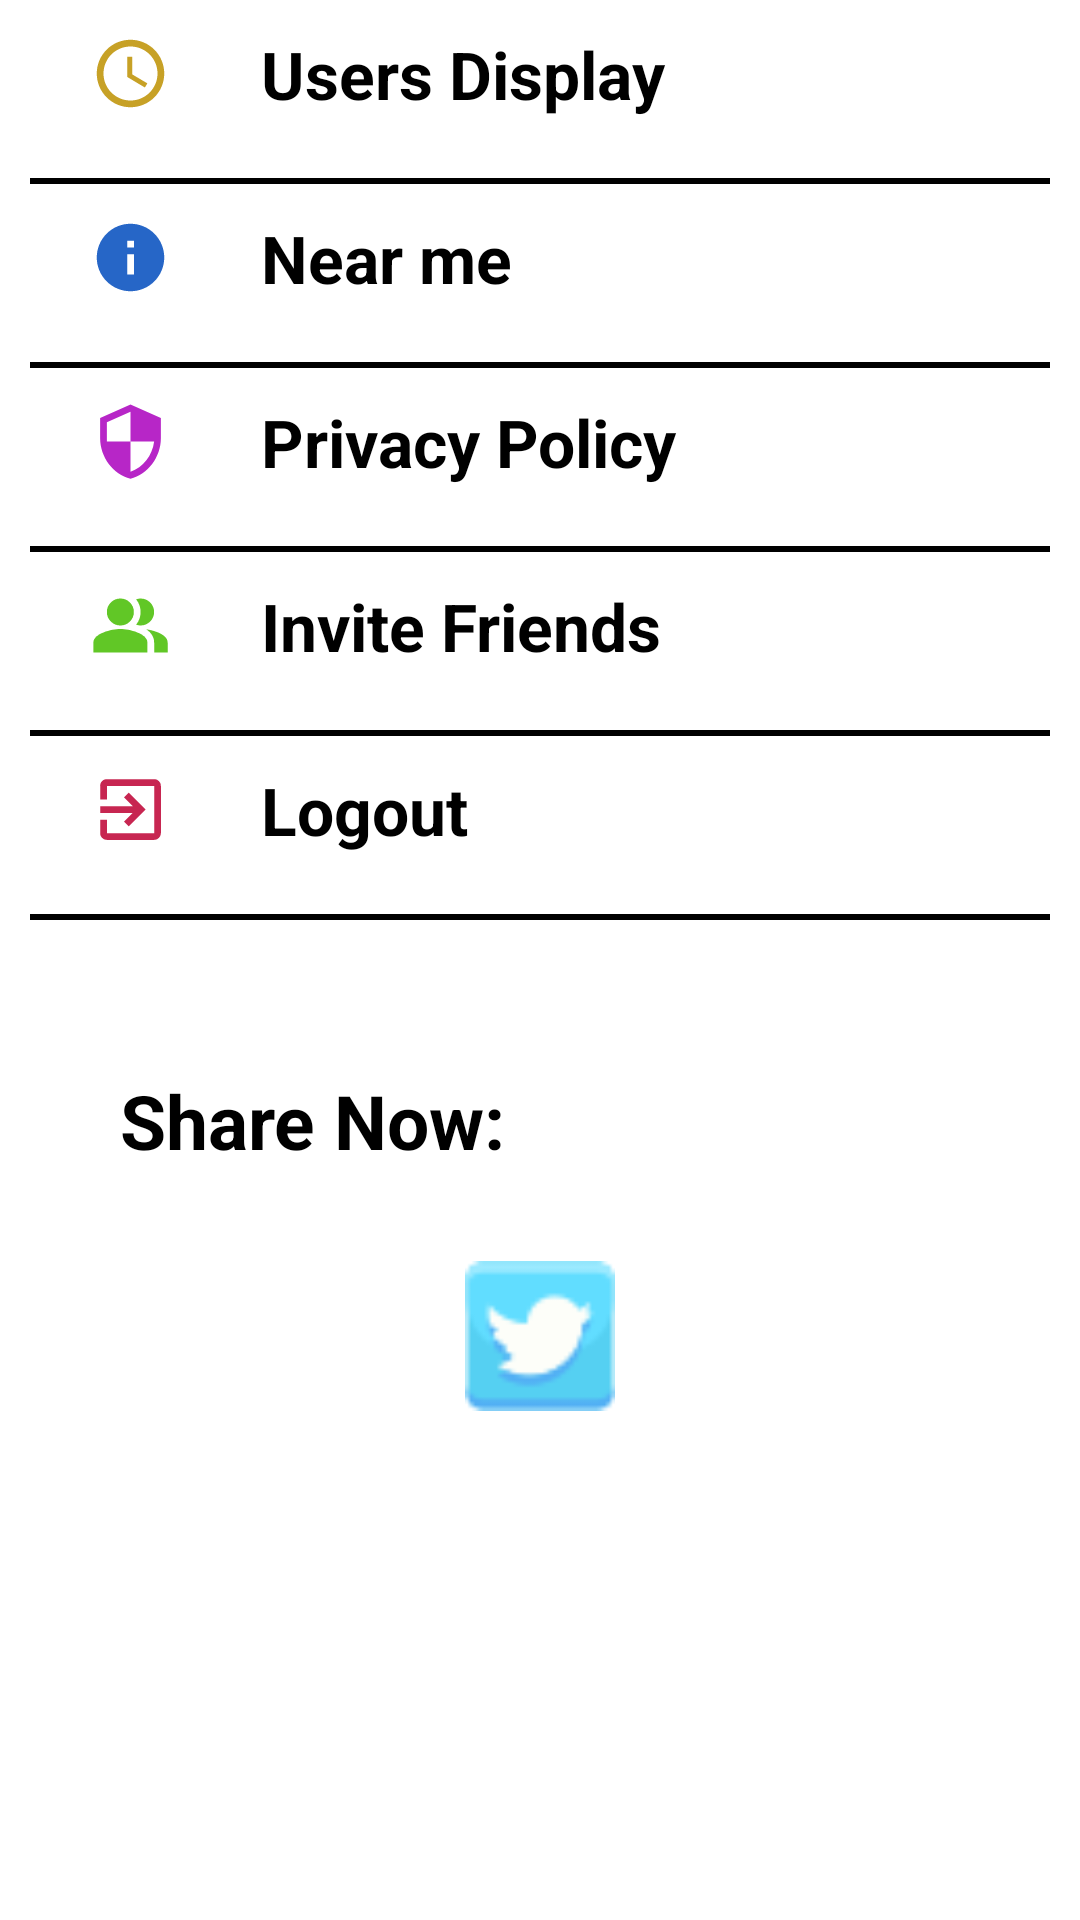

The Android layout XML behind this screen, and the referenced resources:
<!-- AndroidManifest.xml: application theme Theme.DatingApp -->
<!-- res/layout/navigation_bottom_menu.xml -->
<?xml version="1.0" encoding="utf-8"?>
<LinearLayout
    xmlns:android="http://schemas.android.com/apk/res/android"
    xmlns:app="http://schemas.android.com/apk/res-auto"
    android:orientation="vertical"
    android:layout_width="match_parent"
    android:layout_height="match_parent">

    <LinearLayout
        android:layout_width="match_parent"
        android:layout_height="wrap_content"
        android:onClick="onClickUserDispalyLayout"
        android:orientation="horizontal"
        android:paddingStart="30dp"
        android:weightSum="2">

        <ImageView
            android:id="@+id/historyIconid"
            android:layout_width="27dp"
            android:layout_height="27dp"
            android:layout_gravity="center_vertical"
            android:layout_marginRight="20dp"
            app:srcCompat="@drawable/history_vector" />

        <TextView
            android:id="@+id/historyTextid"
            android:layout_width="0dp"
            android:layout_height="wrap_content"
            android:layout_weight="1.7"
            android:padding="10dp"
            android:text="@string/userdisplay"
            android:textColor="@color/black"
            android:textSize="22sp"
            android:textStyle="bold" />


    </LinearLayout>


    <View
        android:layout_width="match_parent"
        android:layout_height="2dp"
        android:layout_marginTop="10dp"
        android:layout_marginRight="10dp"
        android:layout_marginLeft="10dp"
        android:background="@color/black"
        />
    <LinearLayout
        android:layout_width="match_parent"
        android:layout_height="wrap_content"
        android:orientation="horizontal"
        android:weightSum="2"
        android:paddingStart="30dp"
        android:onClick="onClickNearMeLayout">

        <ImageView
            android:id="@+id/aboutUsIconid"
            android:layout_width="27dp"
            android:layout_height="27dp"
            android:layout_marginRight="20dp"
            android:layout_gravity="center_vertical"
            app:srcCompat="@drawable/aboutus_vector" />
        <TextView
            android:id="@+id/aboutUsTextid"
            android:layout_width="0dp"
            android:layout_height="wrap_content"
            android:padding="10dp"
            android:textSize="22sp"
            android:layout_weight="1.3"
            android:textStyle="bold"
            android:textColor="@color/black"
            android:text="@string/nearme"/>


    </LinearLayout>

    <View
        android:layout_width="match_parent"
        android:layout_height="2dp"
        android:layout_marginTop="10dp"
        android:layout_marginRight="10dp"
        android:layout_marginLeft="10dp"
        android:background="@color/black"
        />
    <LinearLayout
        android:layout_width="match_parent"
        android:layout_height="wrap_content"
        android:orientation="horizontal"
        android:weightSum="2"
        android:paddingStart="30dp">

        <ImageView
            android:id="@+id/privacyPolicyIconid"
            android:layout_width="27dp"
            android:layout_height="27dp"
            android:layout_marginRight="20dp"
            android:layout_gravity="center_vertical"
            app:srcCompat="@drawable/privacypolicy_vector" />
        <TextView
            android:id="@+id/privacyPolicyTextid"
            android:layout_width="match_parent"
            android:layout_height="wrap_content"
            android:padding="10dp"
            android:textSize="22sp"
            android:textStyle="bold"
            android:textColor="@color/black"
            android:text="@string/privacypolicy"/>


    </LinearLayout>

    <View
        android:layout_width="match_parent"
        android:layout_height="2dp"
        android:layout_marginTop="10dp"
        android:layout_marginRight="10dp"
        android:layout_marginLeft="10dp"
        android:background="@color/black"
        />
    <LinearLayout
        android:layout_width="match_parent"
        android:layout_height="wrap_content"
        android:orientation="horizontal"
        android:weightSum="2"
        android:paddingStart="30dp">

        <ImageView
            android:id="@+id/invitefriendsIconid"
            android:layout_width="27dp"
            android:layout_height="27dp"
            android:layout_marginRight="20dp"
            android:layout_gravity="center_vertical"
            app:srcCompat="@drawable/invitefriends_vector" />
        <TextView
            android:id="@+id/invitefriendsTextid"
            android:layout_width="match_parent"
            android:layout_height="wrap_content"
            android:padding="10dp"
            android:textSize="22sp"
            android:textStyle="bold"
            android:textColor="@color/black"
            android:text="@string/invitefriends"/>


    </LinearLayout>


    <View
        android:layout_width="match_parent"
        android:layout_height="2dp"
        android:layout_marginTop="10dp"
        android:layout_marginRight="10dp"
        android:layout_marginLeft="10dp"
        android:background="@color/black"
        />
    <LinearLayout
        android:layout_width="match_parent"
        android:layout_height="wrap_content"
        android:orientation="horizontal"
        android:weightSum="2"
        android:paddingStart="30dp"
        android:onClick="onClickLogoutLayout">

        <ImageView
            android:id="@+id/logoutIconid"
            android:layout_width="27dp"
            android:layout_height="27dp"
            android:layout_marginRight="20dp"
            android:layout_gravity="center_vertical"
            app:srcCompat="@drawable/logout_vector" />
        <TextView
            android:id="@+id/logoutTextid"
            android:layout_width="0dp"
            android:layout_height="wrap_content"
            android:padding="10dp"
            android:textSize="22sp"
            android:layout_weight="1.3"
            android:textStyle="bold"
            android:textColor="@color/black"
            android:text="@string/logout"/>


    </LinearLayout>

    <View
        android:layout_width="match_parent"
        android:layout_height="2dp"
        android:layout_marginTop="10dp"
        android:layout_marginRight="10dp"
        android:layout_marginLeft="10dp"
        android:background="@color/black"
        />
    <LinearLayout
        android:layout_width="match_parent"
        android:layout_height="wrap_content"
        android:orientation="horizontal"
        android:layout_marginTop="50dp"
        android:paddingLeft="40dp"
        android:onClick="onClickSettingsLayout">

        <TextView
            android:id="@+id/shareNowText"
            android:layout_width="wrap_content"
            android:layout_height="wrap_content"
            android:textSize="25sp"
            android:textColor="@color/black"
            android:textStyle="bold"
            android:text="@string/sharenow"/>

    </LinearLayout>
    <LinearLayout
        android:layout_width="match_parent"
        android:layout_height="wrap_content"
        android:orientation="horizontal"
        android:gravity="center"
        android:layout_marginTop="30dp"
        android:onClick="onClickPrivacyLayout">
        <ImageButton
            android:id="@+id/fbImageId"
            android:layout_width="50dp"
            android:layout_height="50dp"
            android:layout_marginRight="30dp"
            android:layout_gravity="center_vertical"
            android:onClick="onClickFB"
            android:background="@drawable/fbicon" />

        <ImageView
            android:id="@+id/twitterImageId"
            android:layout_width="50dp"
            android:layout_height="50dp"
            android:layout_marginRight="30dp"
            android:onClick="onClickTwitter"
            android:layout_gravity="center_vertical"
            app:srcCompat="@drawable/twitter" />
        <ImageView
            android:id="@+id/instaImageId"
            android:layout_width="50dp"
            android:layout_height="50dp"
            android:onClick="onClickInsta"
            android:layout_gravity="center_vertical"
            app:srcCompat="@drawable/insta" />
    </LinearLayout>
</LinearLayout>
<!-- resources referenced by this layout -->
<resources>
  <color name="black">#FF000000</color>
  <!-- drawable aboutus_vector (drawable) -->
  <vector android:height="24dp" android:tint="#2666C7"
      android:viewportHeight="24" android:viewportWidth="24"
      android:width="24dp" xmlns:android="http://schemas.android.com/apk/res/android">
      <path android:fillColor="@android:color/white" android:pathData="M12,2C6.48,2 2,6.48 2,12s4.48,10 10,10 10,-4.48 10,-10S17.52,2 12,2zM13,17h-2v-6h2v6zM13,9h-2L11,7h2v2z"/>
  </vector>
  <!-- drawable history_vector (drawable) -->
  <vector android:height="24dp" android:tint="#C7A126"
      android:viewportHeight="24" android:viewportWidth="24"
      android:width="24dp" xmlns:android="http://schemas.android.com/apk/res/android">
      <path android:fillColor="@android:color/white" android:pathData="M11.99,2C6.47,2 2,6.48 2,12s4.47,10 9.99,10C17.52,22 22,17.52 22,12S17.52,2 11.99,2zM12,20c-4.42,0 -8,-3.58 -8,-8s3.58,-8 8,-8 8,3.58 8,8 -3.58,8 -8,8z"/>
      <path android:fillColor="@android:color/white" android:pathData="M12.5,7H11v6l5.25,3.15 0.75,-1.23 -4.5,-2.67z"/>
  </vector>
  <!-- drawable logout_vector (drawable) -->
  <vector android:height="24dp" android:tint="#C72651"
      android:viewportHeight="24" android:viewportWidth="24"
      android:width="24dp" xmlns:android="http://schemas.android.com/apk/res/android">
      <path android:fillColor="@android:color/white" android:pathData="M10.09,15.59L11.5,17l5,-5 -5,-5 -1.41,1.41L12.67,11H3v2h9.67l-2.58,2.59zM19,3H5c-1.11,0 -2,0.9 -2,2v4h2V5h14v14H5v-4H3v4c0,1.1 0.89,2 2,2h14c1.1,0 2,-0.9 2,-2V5c0,-1.1 -0.9,-2 -2,-2z"/>
  </vector>
  <!-- drawable privacypolicy_vector (drawable) -->
  <vector android:height="24dp" android:tint="#B726C7"
      android:viewportHeight="24" android:viewportWidth="24"
      android:width="24dp" xmlns:android="http://schemas.android.com/apk/res/android">
      <path android:fillColor="@android:color/white" android:pathData="M12,1L3,5v6c0,5.55 3.84,10.74 9,12 5.16,-1.26 9,-6.45 9,-12L21,5l-9,-4zM12,11.99h7c-0.53,4.12 -3.28,7.79 -7,8.94L12,12L5,12L5,6.3l7,-3.11v8.8z"/>
  </vector>
  <string name="invitefriends">Invite Friends</string>
  <string name="logout">Logout</string>
  <string name="nearme">Near me</string>
  <string name="privacypolicy">Privacy Policy</string>
  <string name="sharenow">Share Now:</string>
  <string name="userdisplay">Users Display</string>
  <style name="Theme.DatingApp" parent="Theme.MaterialComponents.DayNight.NoActionBar">
          
          <item name="colorPrimary">@color/purple_500</item>
          <item name="colorPrimaryVariant">@color/purple_700</item>
          <item name="colorOnPrimary">@color/white</item>
          <item name="drawerArrowStyle">@style/DrawerArrowStyle</item>
          
          <item name="colorSecondary">@color/teal_200</item>
          <item name="colorSecondaryVariant">@color/teal_700</item>
          <item name="colorOnSecondary">@color/black</item>
          
          <item name="android:statusBarColor" tools:targetApi="l">?attr/colorPrimaryVariant</item>
          <item name="android:textColorHint">@color/white</item>
          
      </style>
  <color name="purple_500">#FF6200EE</color>
  <color name="purple_700">#FF3700B3</color>
  <color name="white">#FFFFFF</color>
  <style name="DrawerArrowStyle" parent="@style/Widget.AppCompat.DrawerArrowToggle">
          <item name="spinBars">true</item>
          <item name="color">@color/white</item>
      </style>
  <color name="teal_200">#FF03DAC5</color>
  <color name="teal_700">#FF018786</color>
</resources>
